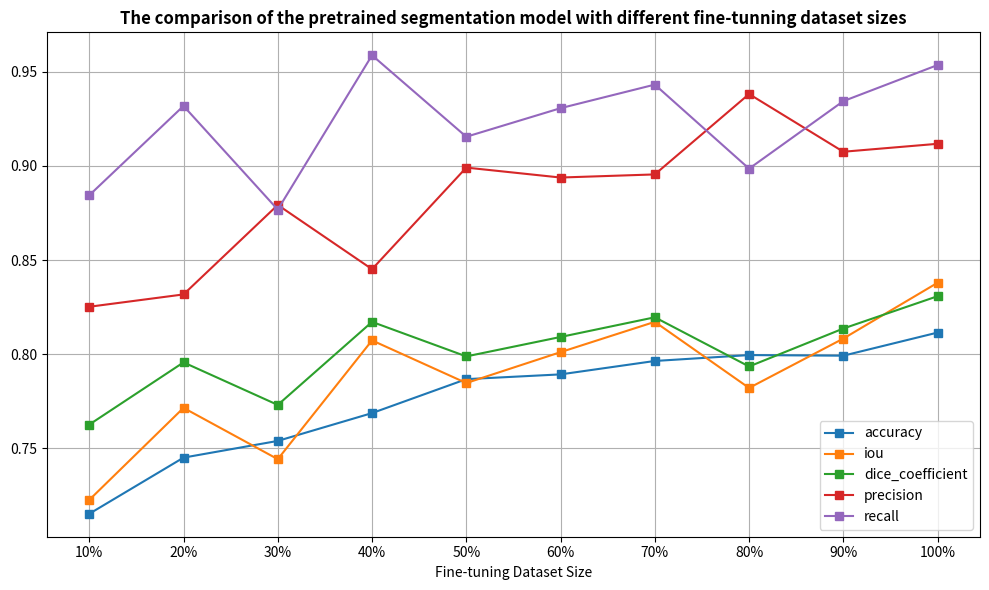

Source code (Python):
import matplotlib.pyplot as plt

# Dictionary with evaluation metrics
evaluation_data = {
    'mrp_first_experiment_models/finetuned_0.1.pth': {'accuracy': 0.7153157285917484, 'iou': 0.7226901424864947, 'dice_coefficient': 0.7626636489609203, 'precision': 0.8252133361200604, 'recall': 0.8843903669782163},
    'mrp_first_experiment_models/finetuned_0.2.pth': {'accuracy': 0.7451285494546794, 'iou': 0.7715473440346053, 'dice_coefficient': 0.7956854949481891, 'precision': 0.8317619620262353, 'recall': 0.9318055489981778},
    'mrp_first_experiment_models/finetuned_0.3.pth': {'accuracy': 0.7540021653589939, 'iou': 0.7443045320864023, 'dice_coefficient': 0.7731004279997369, 'precision': 0.8792496002045258, 'recall': 0.876775267680831},
    'mrp_first_experiment_models/finetuned_0.4.pth': {'accuracy': 0.7687678198035909, 'iou': 0.8073610946817372, 'dice_coefficient': 0.8171788332055132, 'precision': 0.8451592457848457, 'recall': 0.9587119889678413},
    'mrp_first_experiment_models/finetuned_0.5.pth': {'accuracy': 0.7867896973388206, 'iou': 0.784717725197037, 'dice_coefficient': 0.7988570510503856, 'precision': 0.8990847491314821, 'recall': 0.9154501592371244},
    'mrp_first_experiment_models/finetuned_0.6.pth': {'accuracy': 0.7893193042970347, 'iou': 0.8011223379115129, 'dice_coefficient': 0.8091748506349542, 'precision': 0.8938098158706614, 'recall': 0.9306213786553552},
    'mrp_first_experiment_models/finetuned_0.7.pth': {'accuracy': 0.7964369533951583, 'iou': 0.8172013035543081, 'dice_coefficient': 0.8196218858005114, 'precision': 0.8954611218906791, 'recall': 0.9431347651471812},
    'mrp_first_experiment_models/finetuned_0.8.pth': {'accuracy': 0.7995640735724994, 'iou': 0.7821146130386479, 'dice_coefficient': 0.7935138950195777, 'precision': 0.9381300742973752, 'recall': 0.898511965234476},
    'mrp_first_experiment_models/finetuned_0.9.pth': {'accuracy': 0.7992384321327657, 'iou': 0.8083290351282962, 'dice_coefficient': 0.8136596244165389, 'precision': 0.9074957528437431, 'recall': 0.934358741530553},
    'mrp_first_experiment_models/finetuned_1.pth': {'accuracy': 0.8115153818242262, 'iou': 0.8379544814365142, 'dice_coefficient': 0.830817381315734, 'precision': 0.9117105881742414, 'recall': 0.9535173488538348}
}

# Extracting model names and metrics
model_names = list(evaluation_data.keys())
metrics = list(evaluation_data[model_names[0]].keys())

# Extracting fine-tuning factors
fine_tuning_factors = [float(model_name.split('_')[-1][:-4]) * 100 for model_name in model_names]

# Plotting
plt.figure(figsize=(10, 6))
for metric in metrics:
    plt.plot(fine_tuning_factors, [data[metric] for data in evaluation_data.values()], label=metric, marker='s')

plt.title('The comparison of the pretrained segmentation model with different fine-tunning dataset sizes', fontweight='bold')
plt.xlabel('Fine-tuning Dataset Size')
plt.ylabel('')
plt.xticks(fine_tuning_factors, [f'{factor:.0f}%' for factor in fine_tuning_factors])
plt.legend()
plt.grid(True)
plt.tight_layout()

# save the plot 
plt.savefig('graph_eval_first_exp.png')

plt.show()
